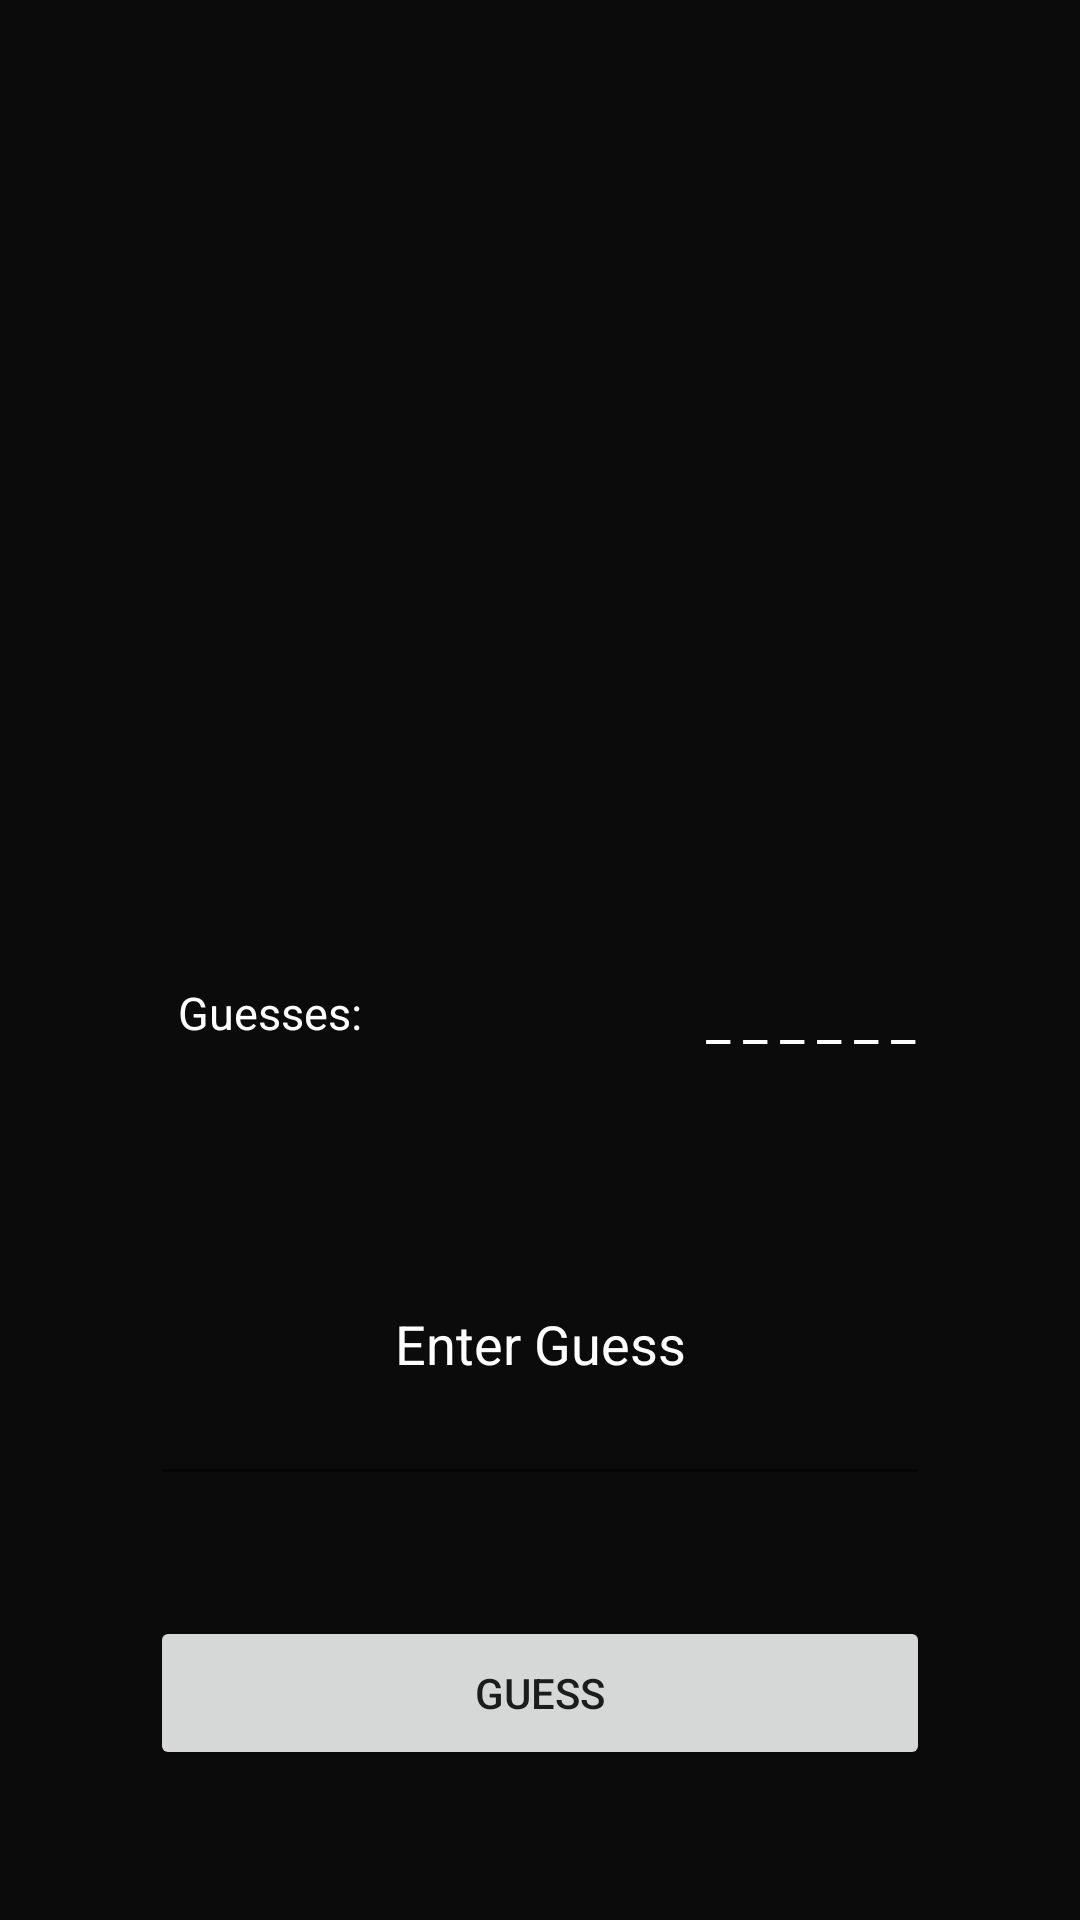

Here is an Android app screen rendered from its layout file. Give the layout XML and the strings, colors and styles it references.
<!-- AndroidManifest.xml: application theme Theme.FirstAndroidApp -->
<!-- res/layout/activity_game_screen.xml -->
<?xml version="1.0" encoding="utf-8"?>
<androidx.constraintlayout.widget.ConstraintLayout xmlns:android="http://schemas.android.com/apk/res/android"
    xmlns:app="http://schemas.android.com/apk/res-auto"
    xmlns:tools="http://schemas.android.com/tools"
    android:layout_width="match_parent"
    android:layout_height="match_parent"
    android:background="@color/colorPrimary"
    tools:context=".GameScreen">

        <LinearLayout
        android:layout_width="match_parent"
        android:layout_height="match_parent"
        android:orientation="vertical">


        <ImageView
            android:id="@+id/hangmanimage"
            android:layout_width="match_parent"
            android:layout_height="0dp"
            android:layout_marginStart="50dp"
            android:layout_marginLeft="50dp"
            android:layout_marginTop="25dp"
            android:layout_marginEnd="50dp"
            android:layout_marginRight="50dp"
            android:layout_weight="3"
            android:background="@drawable/first" />

            <TextView
                android:layout_width="match_parent"
                android:layout_height="0dp"
                android:layout_weight="0.8"
                android:textColor="@color/colorWhite"
                android:textSize="18dp"
                android:gravity="center_horizontal"
                android:id="@+id/round"/>

            <LinearLayout
                android:layout_width="match_parent"
                android:layout_height="0dp"
                android:layout_weight="0.8"
                android:layout_marginTop="25dp"
                android:orientation="horizontal">

                <LinearLayout
                    android:layout_width="match_parent"
                    android:layout_weight="0.5"
                    android:layout_height="match_parent"
                    android:orientation="vertical">
                    <TextView
                        android:layout_width="match_parent"
                        android:layout_height="25dp"
                        android:textSize="15dp"
                        android:layout_weight="0.5"
                        android:text="Guesses:"
                        android:gravity="center_horizontal"
                        android:textColor="@color/white"/>
                    <TextView
                        android:id="@+id/chars"
                        android:layout_width="match_parent"
                        android:layout_height="25dp"
                        android:layout_weight="0.5"
                        android:textColor="@color/white"
                        android:gravity="center_horizontal"
                        android:textSize="15dp"/>
                    </LinearLayout>
                <TextView
                    android:id="@+id/worddisplay"
                    android:layout_width="match_parent"
                    android:layout_height="match_parent"
                    android:layout_weight="0.5"
                    android:gravity="center_horizontal"
                    android:text="_ _ _ _ _ _"
                    android:textColor="@color/white"
                    android:textSize="18dp" />

            </LinearLayout>

        <EditText
            android:id="@+id/wordsubmit"
            android:layout_width="match_parent"
            android:layout_height="0dp"
            android:layout_marginStart="50dp"
            android:layout_marginLeft="50dp"
            android:layout_marginTop="40dp"
            android:layout_marginEnd="50dp"
            android:layout_marginRight="50dp"
            android:layout_marginBottom="40dp"
            android:layout_weight="1"
            android:ems="10"
            android:gravity="center_horizontal"
            android:hint="Enter Guess"
            android:inputType="textNoSuggestions"
            android:textColor="#FFFFFF"
            android:textColorHint="#FFFFFF"
            android:maxLength="1" />

        <Button
            android:id="@+id/submitbutton"
            android:layout_width="match_parent"
            android:layout_height="0dp"
            android:layout_marginStart="50dp"
            android:layout_marginLeft="50dp"
            android:layout_marginEnd="50dp"
            android:layout_marginRight="50dp"
            android:layout_marginBottom="50dp"
            android:layout_weight="0.7"
            android:onClick="buttonclick"
            android:text="Guess" />

    </LinearLayout>


</androidx.constraintlayout.widget.ConstraintLayout>
<!-- resources referenced by this layout -->
<resources>
  <color name="colorPrimary">#0B0B0B</color>
  <color name="colorWhite">#ffffff</color>
  <color name="white">#FFFFFFFF</color>
  <style name="Theme.FirstAndroidApp" parent="Theme.MaterialComponents.DayNight.NoActionBar">
          
          <item name="colorPrimary">@color/purple_500</item>
          <item name="colorPrimaryVariant">@color/purple_700</item>
          <item name="colorOnPrimary">@color/white</item>
          
          <item name="colorSecondary">@color/teal_200</item>
          <item name="colorSecondaryVariant">@color/teal_700</item>
          <item name="colorOnSecondary">@color/black</item>
          
          <item name="android:statusBarColor" tools:targetApi="l">?attr/colorPrimaryVariant</item>
          
  
      </style>
  <color name="purple_500">#FF6200EE</color>
  <color name="purple_700">#FF3700B3</color>
  <color name="teal_200">#FF03DAC5</color>
  <color name="teal_700">#FF018786</color>
  <color name="black">#FF000000</color>
</resources>
